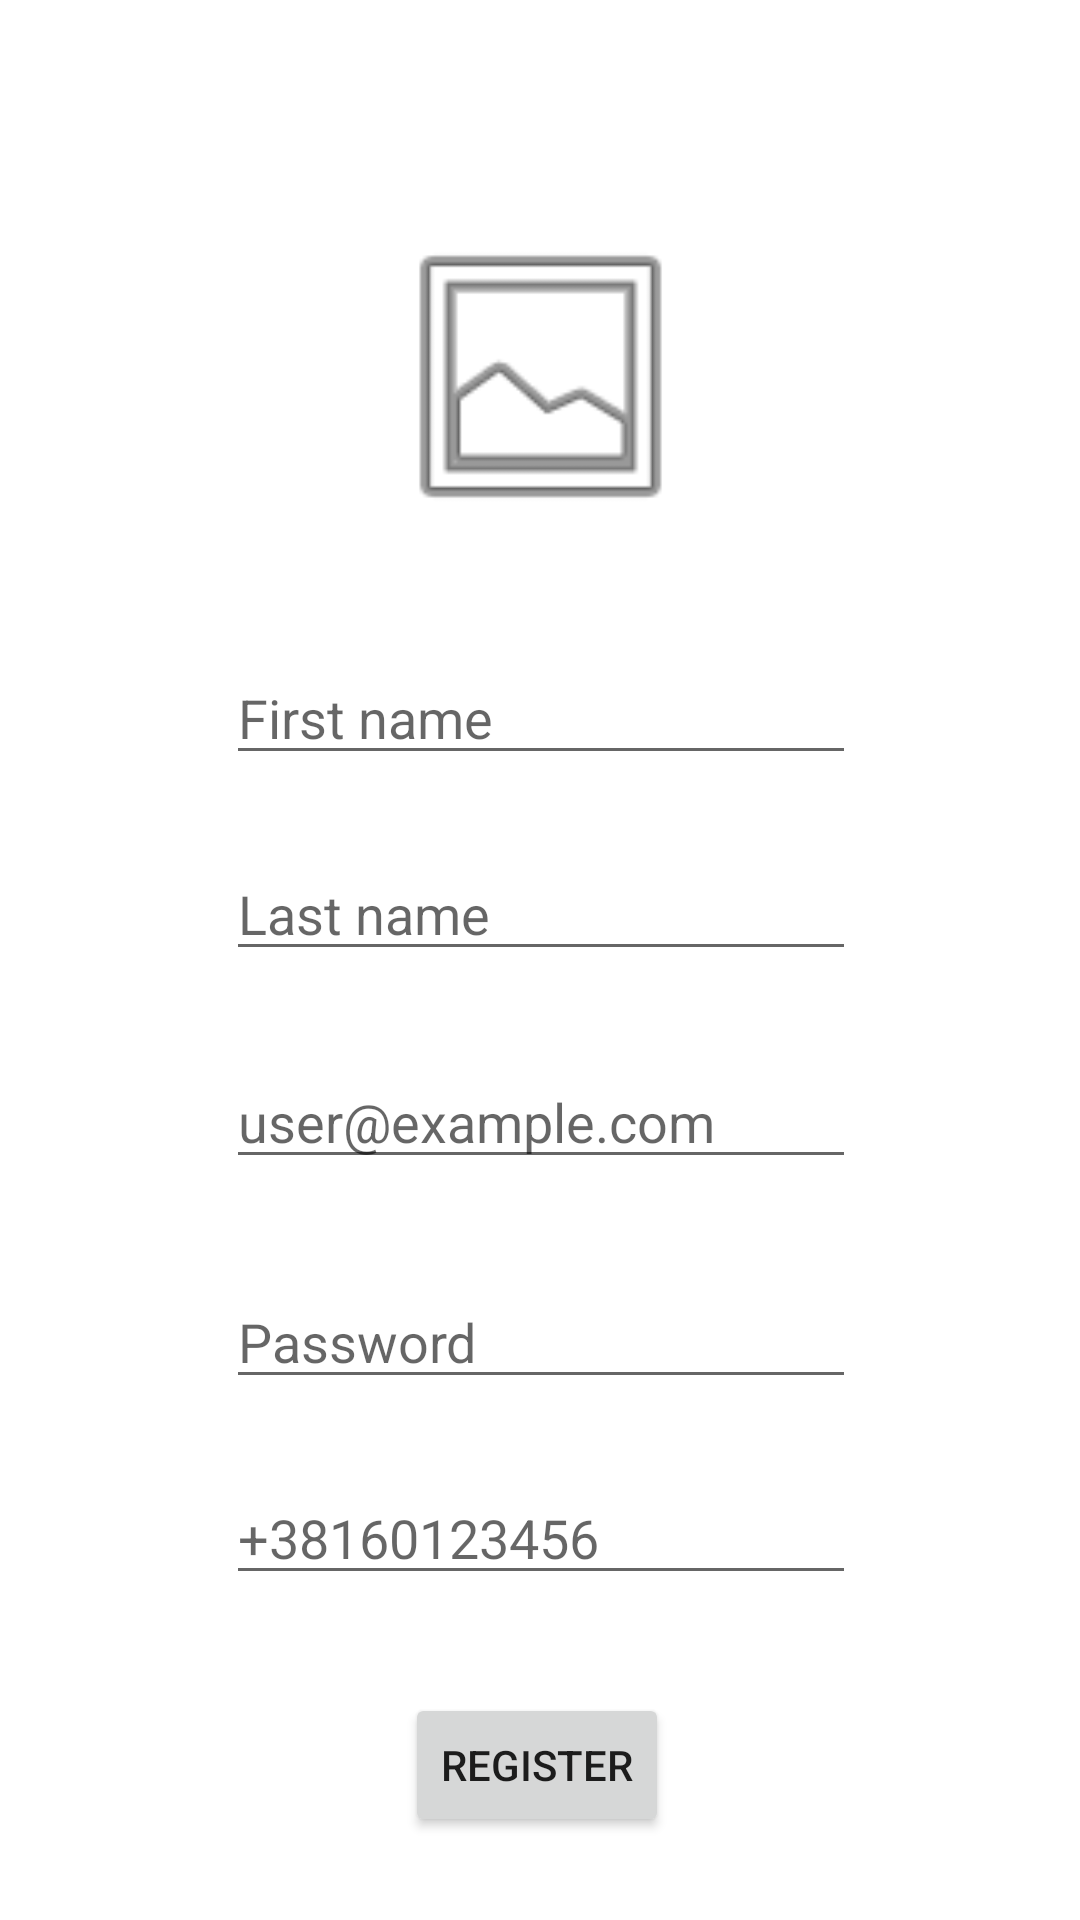

Produce the Android XML layout that renders to this screen, including the resource entries it uses.
<!-- AndroidManifest.xml: application theme Theme.IRide -->
<!-- res/layout/activity_register.xml -->
<?xml version="1.0" encoding="utf-8"?>
<androidx.constraintlayout.widget.ConstraintLayout xmlns:android="http://schemas.android.com/apk/res/android"
    xmlns:app="http://schemas.android.com/apk/res-auto"
    xmlns:tools="http://schemas.android.com/tools"
    android:layout_width="match_parent"
    android:layout_height="match_parent"
    tools:context=".RegisterActivity">

    <EditText
        android:id="@+id/email2"
        android:layout_width="wrap_content"
        android:layout_height="wrap_content"
        android:layout_marginTop="28dp"
        android:ems="10"
        android:hint="user@example.com"
        android:inputType="textEmailAddress"
        app:layout_constraintEnd_toEndOf="@+id/lname"
        app:layout_constraintStart_toStartOf="@+id/lname"
        app:layout_constraintTop_toBottomOf="@+id/lname" />

    <EditText
        android:id="@+id/fname"
        android:layout_width="wrap_content"
        android:layout_height="wrap_content"
        android:layout_marginTop="38dp"
        android:ems="10"
        android:hint="First name"
        android:inputType="textPersonName"
        app:layout_constraintEnd_toEndOf="@+id/profilePic"
        app:layout_constraintStart_toStartOf="@+id/profilePic"
        app:layout_constraintTop_toBottomOf="@+id/profilePic" />

    <EditText
        android:id="@+id/lname"
        android:layout_width="wrap_content"
        android:layout_height="wrap_content"
        android:layout_marginTop="24dp"
        android:ems="10"
        android:hint="Last name"
        android:inputType="textPersonName"
        app:layout_constraintEnd_toEndOf="@+id/fname"
        app:layout_constraintStart_toStartOf="@+id/fname"
        app:layout_constraintTop_toBottomOf="@+id/fname" />

    <ImageView
        android:id="@+id/profilePic"
        android:layout_width="117dp"
        android:layout_height="107dp"
        android:layout_marginTop="72dp"
        app:layout_constraintEnd_toEndOf="parent"
        app:layout_constraintStart_toStartOf="parent"
        app:layout_constraintTop_toTopOf="parent"
        app:srcCompat="@android:drawable/ic_menu_gallery" />

    <Button
        android:id="@+id/registerBtn2"
        android:layout_width="wrap_content"
        android:layout_height="wrap_content"
        android:layout_marginTop="32dp"
        android:text="Register"
        app:layout_constraintBottom_toBottomOf="parent"
        app:layout_constraintEnd_toEndOf="@+id/phoneNumber"
        app:layout_constraintHorizontal_bias="0.49"
        app:layout_constraintStart_toStartOf="@+id/phoneNumber"
        app:layout_constraintTop_toBottomOf="@+id/phoneNumber"
        app:layout_constraintVertical_bias="0.019" />

    <EditText
        android:id="@+id/phoneNumber"
        android:layout_width="wrap_content"
        android:layout_height="wrap_content"
        android:layout_marginTop="24dp"
        android:ems="10"
        android:hint="+38160123456"
        android:inputType="phone"
        app:layout_constraintEnd_toEndOf="@+id/password1"
        app:layout_constraintHorizontal_bias="0.0"
        app:layout_constraintStart_toStartOf="@+id/password1"
        app:layout_constraintTop_toBottomOf="@+id/password1" />

    <EditText
        android:id="@+id/password1"
        android:layout_width="wrap_content"
        android:layout_height="wrap_content"
        android:layout_marginTop="32dp"
        android:ems="10"
        android:inputType="textPassword"
        android:hint="Password"
        app:layout_constraintEnd_toEndOf="@+id/email2"
        app:layout_constraintStart_toStartOf="@+id/email2"
        app:layout_constraintTop_toBottomOf="@+id/email2" />
</androidx.constraintlayout.widget.ConstraintLayout>
<!-- resources referenced by this layout -->
<resources>
  <style name="Theme.IRide" parent="Theme.MaterialComponents.DayNight.DarkActionBar">
          
          <item name="colorPrimary">@color/purple_500</item>
          <item name="colorPrimaryVariant">@color/purple_700</item>
          <item name="colorOnPrimary">@color/white</item>
          
          <item name="colorSecondary">@color/teal_200</item>
          <item name="colorSecondaryVariant">@color/teal_700</item>
          <item name="colorOnSecondary">@color/black</item>
          
          <item name="android:statusBarColor">?attr/colorPrimaryVariant</item>
          
      </style>
  <!-- not gathered from this repository: default colours our renderer supplied (Android Studio template values) -->
  <color name="purple_500">#FF6200EE</color>
  <color name="purple_700">#FF3700B3</color>
  <color name="teal_200">#FF03DAC5</color>
  <color name="teal_700">#FF018786</color>
  <color name="black">#FF000000</color>
  <color name="white">#FFFFFFFF</color>
</resources>
